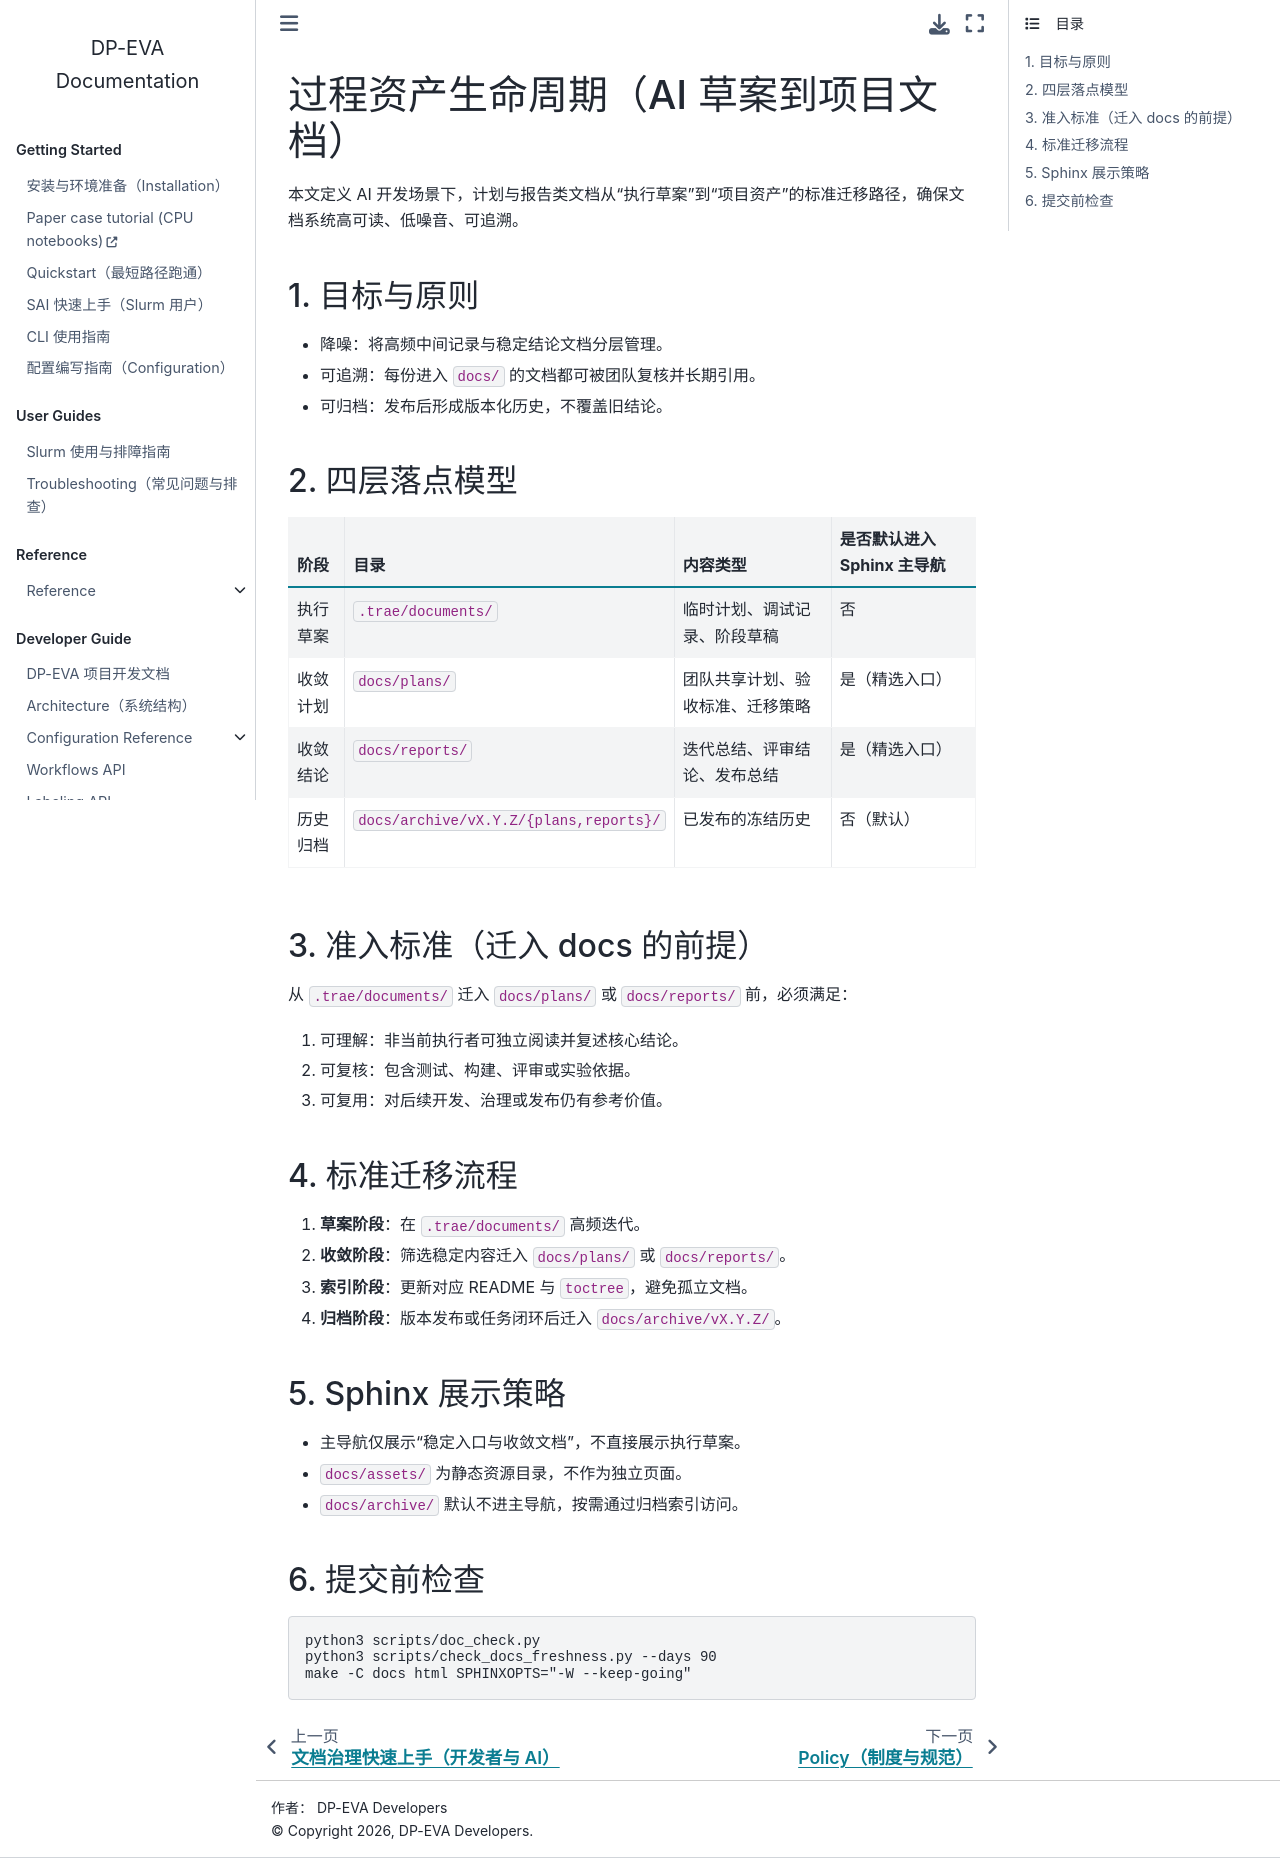

repository: QuantumMisaka/dpeva · page: latest/guides/process-asset-lifecycle.html · generator: sphinx

---
title: 过程资产生命周期（AI 草案到项目文档）
status: active
audience: Developers / Maintainers
last-updated: 2026-09-20
owner: Docs Owner
---

# 过程资产生命周期（AI 草案到项目文档）

本文定义 AI 开发场景下，计划与报告类文档从“执行草案”到“项目资产”的标准迁移路径，确保文档系统高可读、低噪音、可追溯。

## 1. 目标与原则

- 降噪：将高频中间记录与稳定结论文档分层管理。
- 可追溯：每份进入 `docs/` 的文档都可被团队复核并长期引用。
- 可归档：发布后形成版本化历史，不覆盖旧结论。

## 2. 四层落点模型

| 阶段 | 目录 | 内容类型 | 是否默认进入 Sphinx 主导航 |
|---|---|---|---|
| 执行草案 | `.trae/documents/` | 临时计划、调试记录、阶段草稿 | 否 |
| 收敛计划 | `docs/plans/` | 团队共享计划、验收标准、迁移策略 | 是（精选入口） |
| 收敛结论 | `docs/reports/` | 迭代总结、评审结论、发布总结 | 是（精选入口） |
| 历史归档 | `docs/archive/vX.Y.Z/{plans,reports}/` | 已发布的冻结历史 | 否（默认） |

## 3. 准入标准（迁入 docs 的前提）

从 `.trae/documents/` 迁入 `docs/plans/` 或 `docs/reports/` 前，必须满足：

1. 可理解：非当前执行者可独立阅读并复述核心结论。
2. 可复核：包含测试、构建、评审或实验依据。
3. 可复用：对后续开发、治理或发布仍有参考价值。

## 4. 标准迁移流程

1. **草案阶段**：在 `.trae/documents/` 高频迭代。
2. **收敛阶段**：筛选稳定内容迁入 `docs/plans/` 或 `docs/reports/`。
3. **索引阶段**：更新对应 README 与 `toctree`，避免孤立文档。
4. **归档阶段**：版本发布或任务闭环后迁入 `docs/archive/vX.Y.Z/`。

## 5. Sphinx 展示策略

- 主导航仅展示“稳定入口与收敛文档”，不直接展示执行草案。
- `docs/assets/` 为静态资源目录，不作为独立页面。
- `docs/archive/` 默认不进主导航，按需通过归档索引访问。

## 6. 提交前检查

```bash
python3 scripts/doc_check.py
python3 scripts/check_docs_freshness.py --days 90
make -C docs html SPHINXOPTS="-W --keep-going"
```
